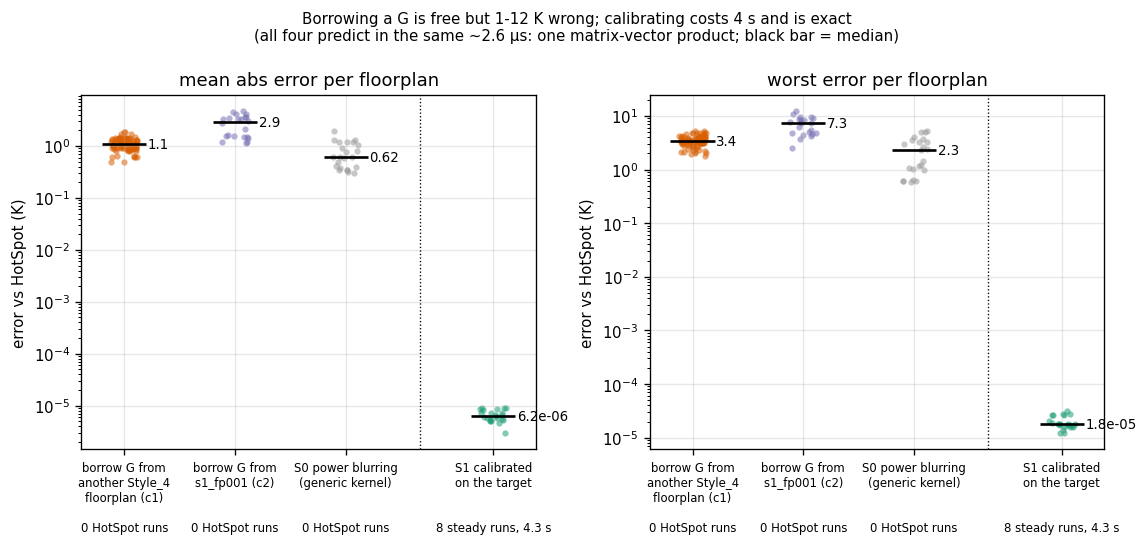

Data behind this chart, as committed beside it:
method, hotspot_runs, metric, n, median, worst
(c1) transfer within Style_4, 0, mae_K, 90, 1.089, 1.89
(c1) transfer within Style_4, 0, max_K, 90, 3.366, 5.222
(c2) transfer from s1_fp001, 0, mae_K, 22, 2.904, 4.627
(c2) transfer from s1_fp001, 0, max_K, 22, 7.346, 12.12
(a) S0 power blurring, 0, mae_K, 23, 0.6157, 1.912
(a) S0 power blurring, 0, max_K, 23, 2.287, 5.199
S1 calibrated, 8, mae_K, 23, 6.212359071870024e-06, 9.191943371377342e-06
S1 calibrated, 8, max_K, 23, 1.799999881768599e-05, 3.2000002534005034e-05
